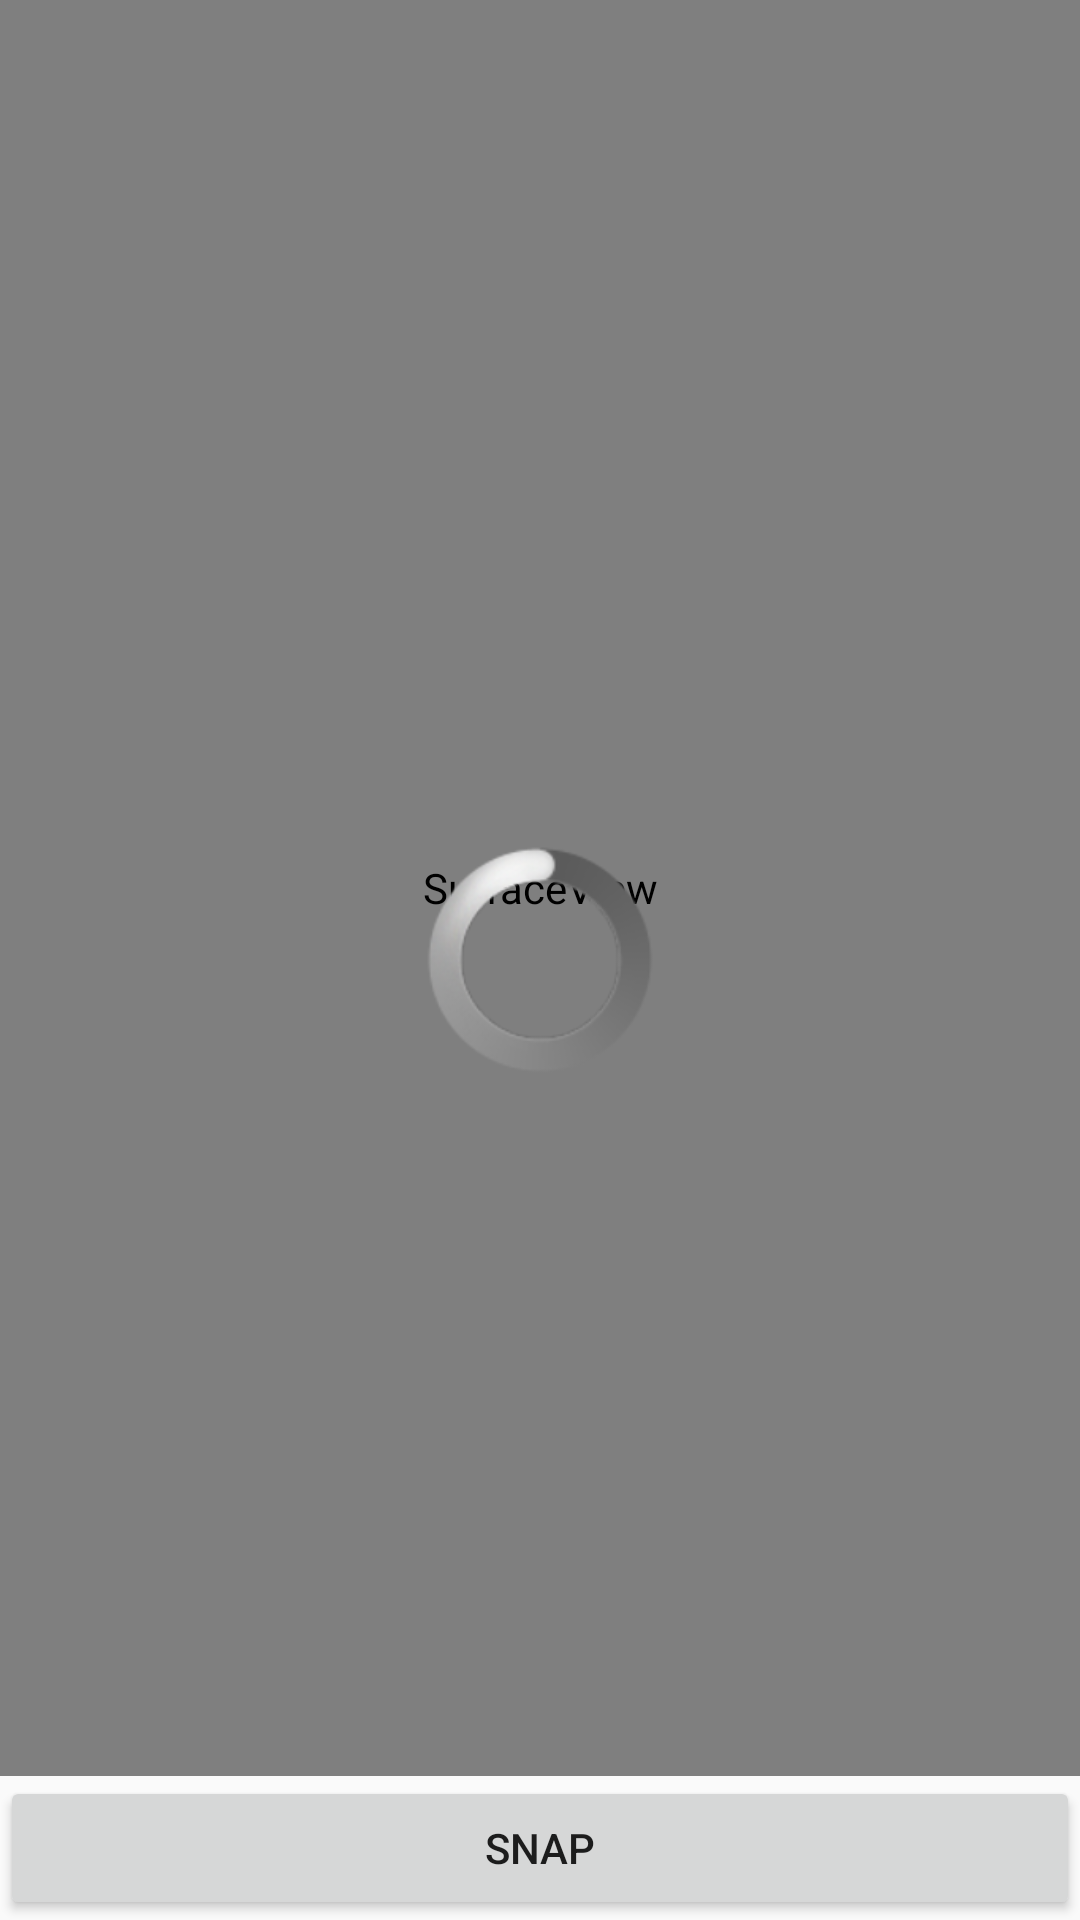

The Android layout XML behind this screen, and the referenced resources:
<!-- AndroidManifest.xml: application theme AppTheme -->
<!-- res/layout/fragment_camera.xml -->
<?xml version="1.0" encoding="utf-8"?>

<FrameLayout xmlns:android="http://schemas.android.com/apk/res/android"
    android:layout_width="match_parent"
    android:layout_height="match_parent" >
    
	<LinearLayout
	    android:orientation="vertical"
	    android:layout_width="match_parent"
	    android:layout_height="match_parent" >
	    
	    <SurfaceView
	        android:id="@+id/camera_surface_view"
	        android:layout_width="match_parent"
	        android:layout_weight="1"
	        android:layout_height="0dp" />
	    
	    <Button 
	        android:id="@+id/camera_button"
	        android:layout_width="match_parent"
	        android:layout_height="wrap_content"
	        android:text="@string/camera_snap" />
	</LinearLayout>
	
	<FrameLayout 
	    android:id="@+id/progress_container"
	    android:layout_width="match_parent"
	    android:layout_height="match_parent"
	    android:clickable="true" >
	    
	    <ProgressBar 
	        android:layout_width="wrap_content"
	        android:layout_height="wrap_content"
	        android:layout_gravity="center"
	        style="@android:style/Widget.ProgressBar.Large" />
	</FrameLayout>
</FrameLayout>
<!-- resources referenced by this layout -->
<resources>
  <string name="camera_snap">Snap</string>
  <style name="AppTheme" parent="AppBaseTheme">
          
      </style>
  <style name="AppBaseTheme" parent="Theme.AppCompat.Light">
          
      </style>
</resources>
